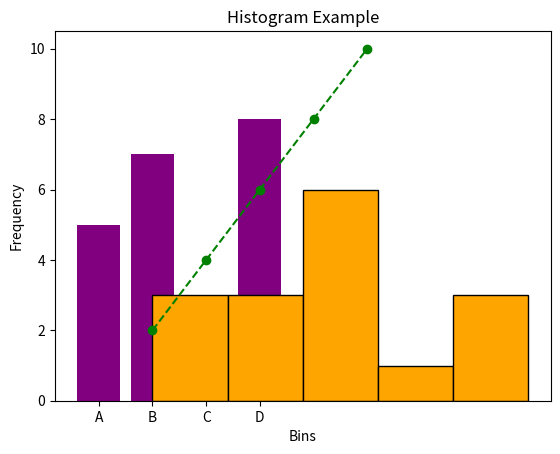

Reproduce this figure in Python.
import matplotlib.pyplot as plt

# 1. Line Plot
x = [1, 2, 3, 4, 5]
y = [2, 4, 6, 8, 10]

plt.plot(x, y, marker='o', color='green', linestyle='--')
plt.title("Line Plot Example")
plt.xlabel("X values")
plt.ylabel("Y values")
plt.show()

# 2. Scatter Plot
x = [5, 7, 8, 7, 2, 17, 2, 9]
y = [99, 86, 87, 88, 100, 86, 103, 87]

plt.scatter(x, y, color='red')
plt.title("Scatter Plot Example")
plt.xlabel("X values")
plt.ylabel("Y values")
plt.show()

# 3. Bar Chart
categories = ['A', 'B', 'C', 'D']
values = [5, 7, 3, 8]

plt.bar(categories, values, color='purple')
plt.title("Bar Chart Example")
plt.xlabel("Categories")
plt.ylabel("Values")
plt.show()

# 4. Histogram
data = [1,2,2,3,3,3,4,4,4,4,5,5,6,7,7,8]

plt.hist(data, bins=5, color='orange', edgecolor='black')
plt.title("Histogram Example")
plt.xlabel("Bins")
plt.ylabel("Frequency")
plt.show()
